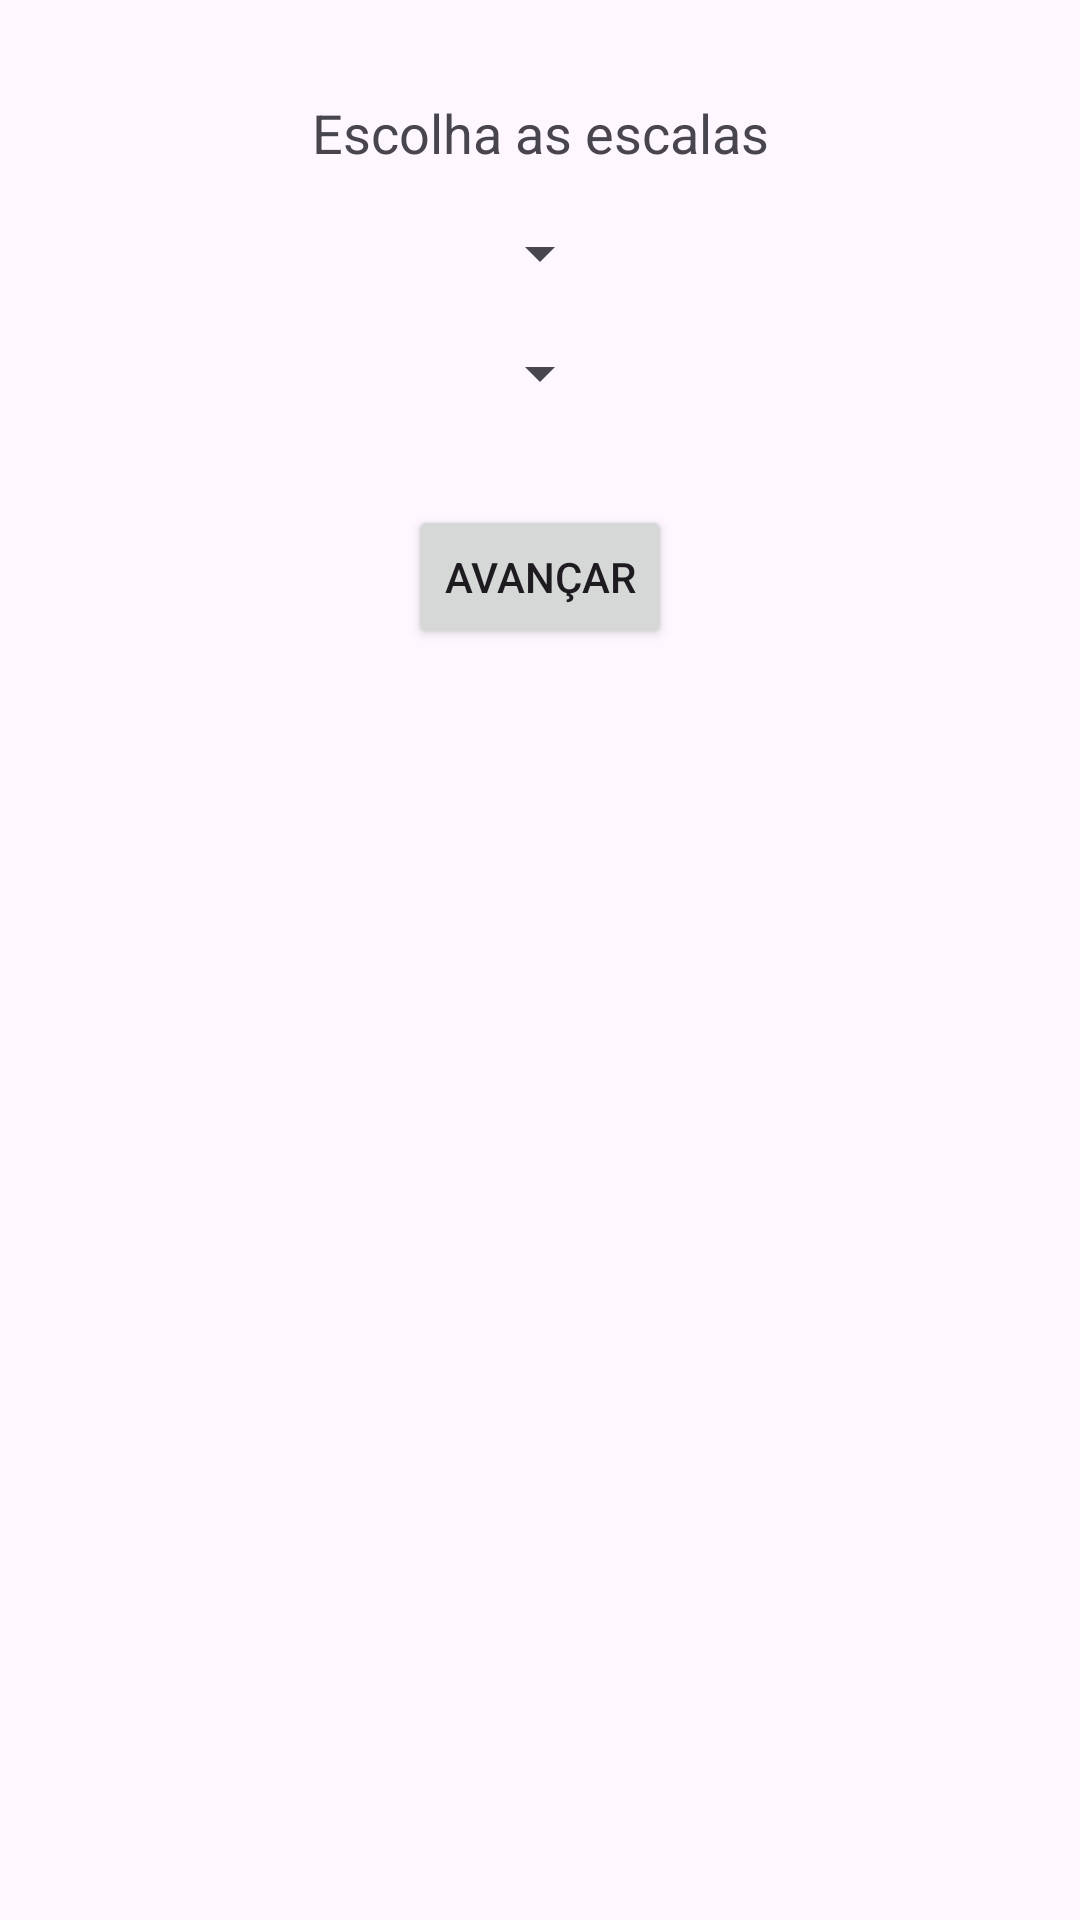

Reconstruct the res/layout file that produces this screen, plus the resources it refers to.
<!-- AndroidManifest.xml: application theme Theme.App_primeiro_projeto -->
<!-- res/layout/activity_main.xml -->
<?xml version="1.0" encoding="utf-8"?>
<androidx.constraintlayout.widget.ConstraintLayout xmlns:android="http://schemas.android.com/apk/res/android"
    xmlns:app="http://schemas.android.com/apk/res-auto"
    xmlns:tools="http://schemas.android.com/tools"
    android:layout_width="match_parent"
    android:layout_height="match_parent"
    tools:context=".MainActivity">

    
    <TextView
        android:id="@+id/textView"
        android:layout_width="wrap_content"
        android:layout_height="wrap_content"
        android:text="Escolha as escalas"
        android:textSize="18sp"
        app:layout_constraintTop_toTopOf="parent"
        app:layout_constraintStart_toStartOf="parent"
        app:layout_constraintEnd_toEndOf="parent"
        android:layout_marginTop="32dp"/>

    <Spinner
        android:id="@+id/spinner_input_scale"
        android:layout_width="wrap_content"
        android:layout_height="wrap_content"
        app:layout_constraintTop_toBottomOf="@id/textView"
        app:layout_constraintStart_toStartOf="parent"
        app:layout_constraintEnd_toEndOf="parent"
        android:layout_marginTop="16dp"/>

    <Spinner
        android:id="@+id/spinner_output_scale"
        android:layout_width="wrap_content"
        android:layout_height="wrap_content"
        app:layout_constraintTop_toBottomOf="@id/spinner_input_scale"
        app:layout_constraintStart_toStartOf="parent"
        app:layout_constraintEnd_toEndOf="parent"
        android:layout_marginTop="16dp"/>

    <Button
        android:id="@+id/button_next"
        android:layout_width="wrap_content"
        android:layout_height="wrap_content"
        android:text="Avançar"
        app:layout_constraintTop_toBottomOf="@id/spinner_output_scale"
        app:layout_constraintStart_toStartOf="parent"
        app:layout_constraintEnd_toEndOf="parent"
        android:layout_marginTop="32dp"/>
</androidx.constraintlayout.widget.ConstraintLayout>
<!-- resources referenced by this layout -->
<resources>
  <style name="Theme.App_primeiro_projeto" parent="Base.Theme.App_primeiro_projeto" />
  <style name="Base.Theme.App_primeiro_projeto" parent="Theme.Material3.DayNight.NoActionBar">
          
          
      </style>
</resources>
